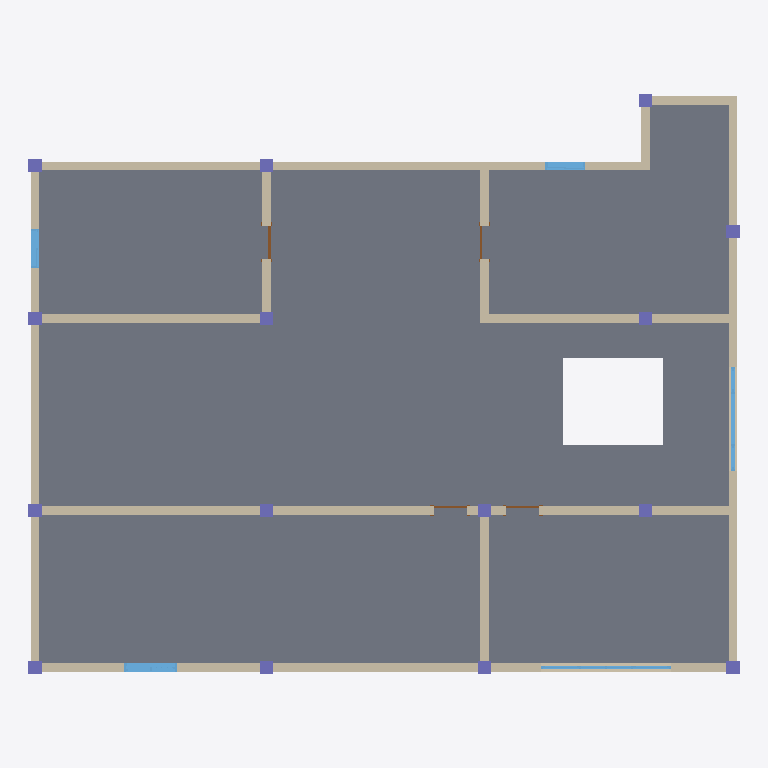
Plan cut of the same IFC building model at storey 'Level 2' (level 3.00 m, cut at 4.40 m), seen from above with north up, elements coloured by IFC class: 15 columns (violet), 12 walls (beige), 5 windows (light blue), 4 doors (brown), 1 slab (grey). Cut surfaces are drawn darker.
Extent 16.3 m × 13.3 m × 6.0 m (x, y, z). Storeys (5): Level 1 at 0.00 m; Level 1 at 0.00 m; Level 2 at 3.00 m; Level 2 at 3.00 m; Level 3 at 6.00 m. Elements (73): 30 IfcColumn, 21 IfcWallStandardCase, 11 IfcWindow, 8 IfcDoor, 3 IfcSlab.

HEADER;
FILE_DESCRIPTION((''),'2;1');
FILE_NAME('','[number]:20:05Z',(''),(''),'IFCCompare','version1','');
FILE_SCHEMA(('IFC4'));
ENDSEC;
DATA;
#49=IFCPROJECT('0N977OPV9C5QrniWiamoQ9',#6,'项目编号',$,$,'项目名称','项目状态',(#48),#42);
#56=IFCSITE('0N977OPV9C5QrniWiamoQB',#6,'Default',$,$,#55,$,$,.ELEMENT.,$,$,$,$,$);
#11510=IFCSITE('3ewhunOVP198IBvLC6bjDU',#11511,'Default',$,$,#11517,$,$,.ELEMENT.,$,$,$,$,$);
#63=IFCBUILDING('0N977OPV9C5QrniWiamoQ8',#6,$,$,$,#62,$,$,.ELEMENT.,$,$,$);
#11523=IFCBUILDING('3ewhunOVP198IBvLC6bjDT',#11511,$,$,$,#11524,$,$,.ELEMENT.,$,$,$);
#72=IFCBUILDINGSTOREY('0N977OPV9C5QrniWlRE139',#6,'Level 1',$,$,#71,$,'Level 1',.ELEMENT.,0.0);
#6646=IFCBUILDINGSTOREY('0N977OPV9C5QrniWlRE138',#6,'Level 2',$,$,#6645,$,'Level 2',.ELEMENT.,3000.0);
#11247=IFCBUILDINGSTOREY('0N977OPV9C5QrniWlRE120',#6,'Level 3',$,$,#11246,$,'Level 3',.ELEMENT.,6000.0);
#11533=IFCBUILDINGSTOREY('3ewhunOVP198IBvLFvRSTw',#11511,'Level 1',$,$,#11534,$,'Level 1',.ELEMENT.,0.0);
#12073=IFCBUILDINGSTOREY('3ewhunOVP198IBvLFvRSTx',#11511,'Level 2',$,$,#12074,$,'Level 2',.ELEMENT.,3000.0);
#6675=IFCSLAB('1hHXvpL6v06wMFYOncMMwb',#6,'楼板:常规 - 300mm:323429',$,'楼板:常规 - 300mm',#6653,#6674,'323429',.FLOOR.);
#6997=IFCWALLSTANDARDCASE('1hHXvpL6v06wMFYOncMMws',#6,'基本墙:常规 - 200mm:323446',$,'基本墙:常规 - 200mm:398',#6977,#6996,'323446',$);
#8493=IFCWALLSTANDARDCASE('1hHXvpL6v06wMFYOncMMw_',#6,'基本墙:常规 - 200mm:323454',$,'基本墙:常规 - 200mm:398',#8473,#8492,'323454',$);
#7562=IFCWALLSTANDARDCASE('1hHXvpL6v06wMFYOncMMww',#6,'基本墙:常规 - 200mm:323450',$,'基本墙:常规 - 200mm:398',#7542,#7561,'323450',$);
#7990=IFCWALLSTANDARDCASE('1hHXvpL6v06wMFYOncMMwz',#6,'基本墙:常规 - 200mm:323453',$,'基本墙:常规 - 200mm:398',#7970,#7989,'323453',$);
#11181=IFCWALLSTANDARDCASE('1hHXvpL6v06wMFYOncMMw$',#6,'基本墙:常规 - 200mm:323455',$,'基本墙:常规 - 200mm:398',#11161,#11180,'323455',$);
#6734=IFCWALLSTANDARDCASE('1hHXvpL6v06wMFYOncMMwq',#6,'基本墙:常规 - 200mm:323444',$,'基本墙:常规 - 200mm:398',#6714,#6733,'323444',$);
#7432=IFCWALLSTANDARDCASE('1hHXvpL6v06wMFYOncMMwu',#6,'基本墙:常规 - 200mm:323448',$,'基本墙:常规 - 200mm:398',#7412,#7431,'323448',$);
#7394=IFCWALLSTANDARDCASE('1hHXvpL6v06wMFYOncMMwt',#6,'基本墙:常规 - 200mm:323447',$,'基本墙:常规 - 200mm:398',#7374,#7393,'323447',$);
#6772=IFCWALLSTANDARDCASE('1hHXvpL6v06wMFYOncMMwr',#6,'基本墙:常规 - 200mm:323445',$,'基本墙:常规 - 200mm:398',#6752,#6771,'323445',$);
#7470=IFCWALLSTANDARDCASE('1hHXvpL6v06wMFYOncMMwv',#6,'基本墙:常规 - 200mm:323449',$,'基本墙:常规 - 200mm:398',#7450,#7469,'323449',$);
#7952=IFCWALLSTANDARDCASE('1hHXvpL6v06wMFYOncMMwy',#6,'基本墙:常规 - 200mm:323452',$,'基本墙:常规 - 200mm:398',#7932,#7951,'323452',$);
#7914=IFCWALLSTANDARDCASE('1hHXvpL6v06wMFYOncMMwx',#6,'基本墙:常规 - 200mm:323451',$,'基本墙:常规 - 200mm:398',#7894,#7913,'323451',$);
#10522=IFCWINDOW('1hHXvpL6v06wMFYOncMMv4',#6,'组合窗 - 双层单列（双扇推拉） - 上部单扇:1500 x 2100mm:323460',$,'1500 x 2100mm',#8551,#10521,'323460',1800.0,1200.0,$,$,$);
#8451=IFCWINDOW('1hHXvpL6v06wMFYOncMMv7',#6,'组合窗 - 双层三列(平开+固定+平开) - 上部双扇:2400 x 1800mm:323463',$,'2400 x 1800mm',#8028,#8450,'323463',1800.0,2400.0,$,$,$);
#11140=IFCWINDOW('1hHXvpL6v06wMFYOncMMv5',#6,'组合窗 - 双层四列(两侧平开) - 上部固定:3600 x 2400mm:323461',$,'3600 x 2400mm',#10543,#11139,'323461',1800.0,3000.0,$,$,$);
#7873=IFCWINDOW('1hHXvpL6v06wMFYOncMMv8',#6,'推拉窗5 - 带贴面:900 x 1200mm:323464',$,'900 x 1200mm',#7600,#7872,'323464',1200.0,900.0,$,$,$);
#11225=IFCWINDOW('1hHXvpL6v06wMFYOncMMv6',#6,'推拉窗5 - 带贴面:900 x 1200mm:323462',$,'900 x 1200mm',#11219,#11224,'323462',1200.0,900.0,$,$,$);
#12314=IFCCOLUMN('0lXClWzLfBCA2yeVLZo5B8',#11511,'钢管混凝土柱-矩形:标准:323377',$,'标准',#12315,#12320,'323377',$);
#12343=IFCCOLUMN('0lXClWzLfBCA2yeVLZo5BA',#11511,'钢管混凝土柱-矩形:标准:323379',$,'标准',#12344,#12349,'323379',$);
#12401=IFCCOLUMN('0lXClWzLfBCA2yeVLZo5BE',#11511,'钢管混凝土柱-矩形:标准:323383',$,'标准',#12402,#12407,'323383',$);
#12372=IFCCOLUMN('0lXClWzLfBCA2yeVLZo5BC',#11511,'钢管混凝土柱-矩形:标准:323381',$,'标准',#12373,#12378,'323381',$);
#12430=IFCCOLUMN('0lXClWzLfBCA2yeVLZo5B0',#11511,'钢管混凝土柱-矩形:标准:323385',$,'标准',#12431,#12436,'323385',$);
#12459=IFCCOLUMN('0lXClWzLfBCA2yeVLZo5B2',#11511,'钢管混凝土柱-矩形:标准:323387',$,'标准',#12460,#12465,'323387',$);
#12081=IFCCOLUMN('0lXClWzLfBCA2yeVLZo5BU',#11511,'钢管混凝土柱-矩形:标准:323367',$,'标准',#12082,#12087,'323367',$);
#12198=IFCCOLUMN('0lXClWzLfBCA2yeVLZo5BG',#11511,'钢管混凝土柱-矩形:标准:323369',$,'标准',#12199,#12204,'323369',$);
#12227=IFCCOLUMN('0lXClWzLfBCA2yeVLZo5BI',#11511,'钢管混凝土柱-矩形:标准:323371',$,'标准',#12228,#12233,'323371',$);
#12285=IFCCOLUMN('0lXClWzLfBCA2yeVLZo5BM',#11511,'钢管混凝土柱-矩形:标准:323375',$,'标准',#12286,#12291,'323375',$);
#12256=IFCCOLUMN('0lXClWzLfBCA2yeVLZo5BK',#11511,'钢管混凝土柱-矩形:标准:323373',$,'标准',#12257,#12262,'323373',$);
#12488=IFCCOLUMN('0lXClWzLfBCA2yeVLZo5B4',#11511,'钢管混凝土柱-矩形:标准:323389',$,'标准',#12489,#12494,'323389',$);
#12517=IFCCOLUMN('0lXClWzLfBCA2yeVLZo5B6',#11511,'钢管混凝土柱-矩形:标准:323391',$,'标准',#12518,#12523,'323391',$);
#12546=IFCCOLUMN('0lXClWzLfBCA2yeVLZo5Au',#11511,'钢管混凝土柱-矩形:标准:323393',$,'标准',#12547,#12552,'323393',$);
#12575=IFCCOLUMN('0lXClWzLfBCA2yeVLZo5Aw',#11511,'钢管混凝土柱-矩形:标准:323395',$,'标准',#12576,#12581,'323395',$);
#7514=IFCDOOR('1hHXvpL6v06wMFYOncMMv1',#6,'单扇 - 与墙齐:0762 x 2032mm:323457',$,'0762 x 2032mm',#7508,#7513,'323457',2032.0,762.0,$,$,$);
#6949=IFCDOOR('1hHXvpL6v06wMFYOncMMv0',#6,'单扇 - 与墙齐:0762 x 2032mm:323456',$,'0762 x 2032mm',#6810,#6948,'323456',2032.0,762.0,$,$,$);
#7346=IFCDOOR('1hHXvpL6v06wMFYOncMMv3',#6,'单扇 - 与墙齐:0762 x 2032mm:323459',$,'0762 x 2032mm',#7216,#7345,'323459',2032.0,762.0,$,$,$);
#7185=IFCDOOR('1hHXvpL6v06wMFYOncMMv2',#6,'单扇 - 与墙齐:0762 x 2032mm:323458',$,'0762 x 2032mm',#7055,#7184,'323458',2032.0,762.0,$,$,$);
ENDSEC;